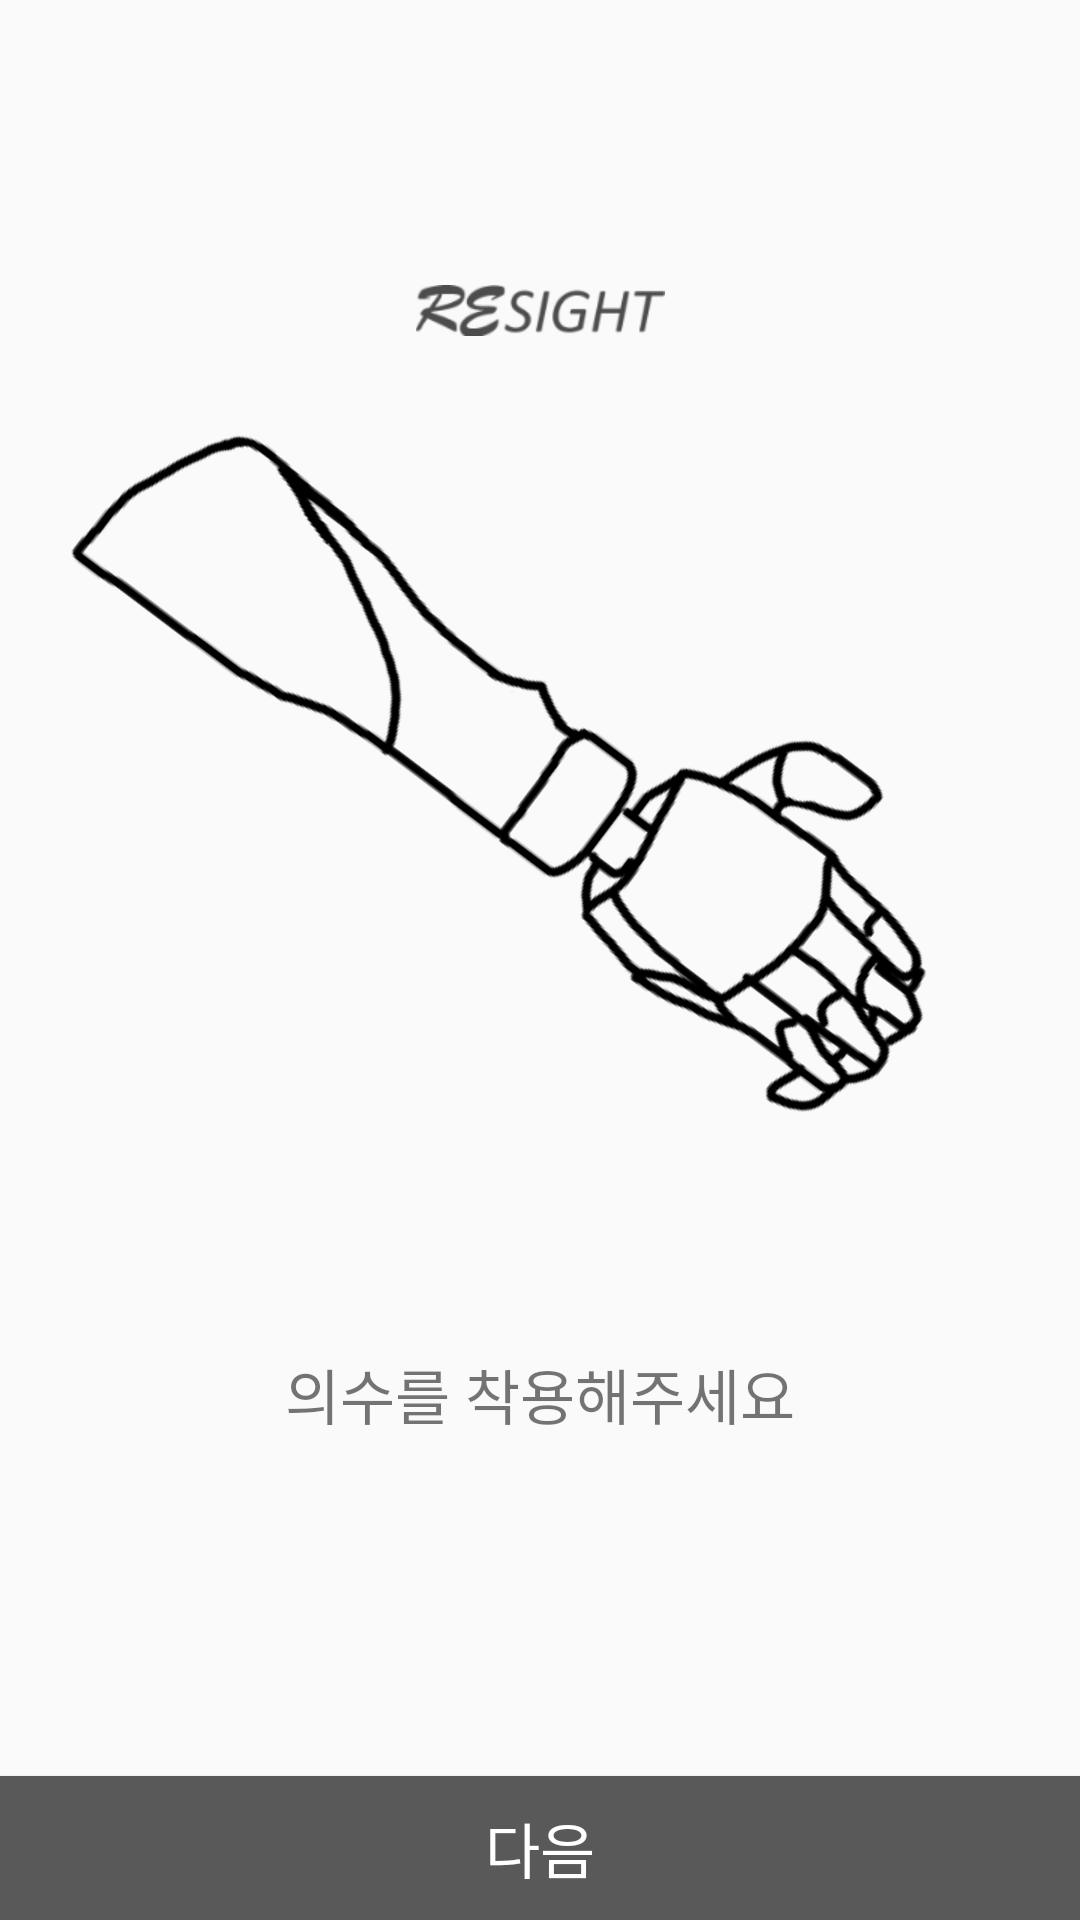

The Android layout XML behind this screen, and the referenced resources:
<!-- AndroidManifest.xml: application theme AppTheme -->
<!-- res/layout/activity_tutorial2.xml -->
<?xml version="1.0" encoding="utf-8"?>
<android.support.constraint.ConstraintLayout xmlns:android="http://schemas.android.com/apk/res/android"
    xmlns:app="http://schemas.android.com/apk/res-auto"
    xmlns:tools="http://schemas.android.com/tools"
    android:layout_width="match_parent"
    android:layout_height="match_parent"
    tools:context="com.dragon4.owo.resight_android.view.Activity.TutorialActivity2">

    <ImageView
        android:layout_width="wrap_content"
        android:layout_height="wrap_content"
        app:layout_constraintTop_toTopOf="parent"
        app:layout_constraintRight_toRightOf="parent"
        app:layout_constraintLeft_toLeftOf="parent"
        android:src="@drawable/icon_logo"
        android:layout_marginTop="95dp"
        />

    <ImageView
        android:layout_width="wrap_content"
        android:layout_height="wrap_content"
        app:layout_constraintTop_toTopOf="parent"
        app:layout_constraintRight_toRightOf="parent"
        app:layout_constraintLeft_toLeftOf="parent"
        android:src="@drawable/icon_arm"
        android:layout_marginTop="100dp"
        />

    <TextView
        android:layout_width="wrap_content"
        android:layout_height="wrap_content"
        app:layout_constraintTop_toTopOf="parent"
        app:layout_constraintRight_toRightOf="parent"
        app:layout_constraintLeft_toLeftOf="parent"
        android:textAlignment="center"
        android:text="의수를 착용해주세요"
        android:layout_marginTop="450dp"
        android:textSize="20sp"
        />

    <Button
        android:id="@+id/arm_button_next"
        android:layout_width="0dp"
        android:layout_height="wrap_content"
        app:layout_constraintBottom_toBottomOf="parent"
        app:layout_constraintRight_toRightOf="parent"
        app:layout_constraintLeft_toLeftOf="parent"
        android:textAlignment="center"
        android:text="다음"
        android:textSize="20sp"
        android:background="#595959"
        android:textColor="#FFFFFF"
        />

</android.support.constraint.ConstraintLayout>
<!-- resources referenced by this layout -->
<resources>
  <!-- drawable icon_arm: png bitmap (drawable-hdpi, 31185 bytes) -->
  <!-- drawable icon_logo: png bitmap (drawable-ldpi, 1845 bytes) -->
  <style name="AppTheme" parent="Theme.AppCompat.Light.DarkActionBar">
          
          <item name="colorPrimary">@color/colorPrimary</item>
          <item name="colorPrimaryDark">@color/colorPrimaryDark</item>
          <item name="colorAccent">@color/colorAccent</item>
      </style>
  <color name="colorPrimary">#F2F2F2</color>
  <color name="colorPrimaryDark">#A9A9A9</color>
  <color name="colorAccent">#FF4081</color>
</resources>
